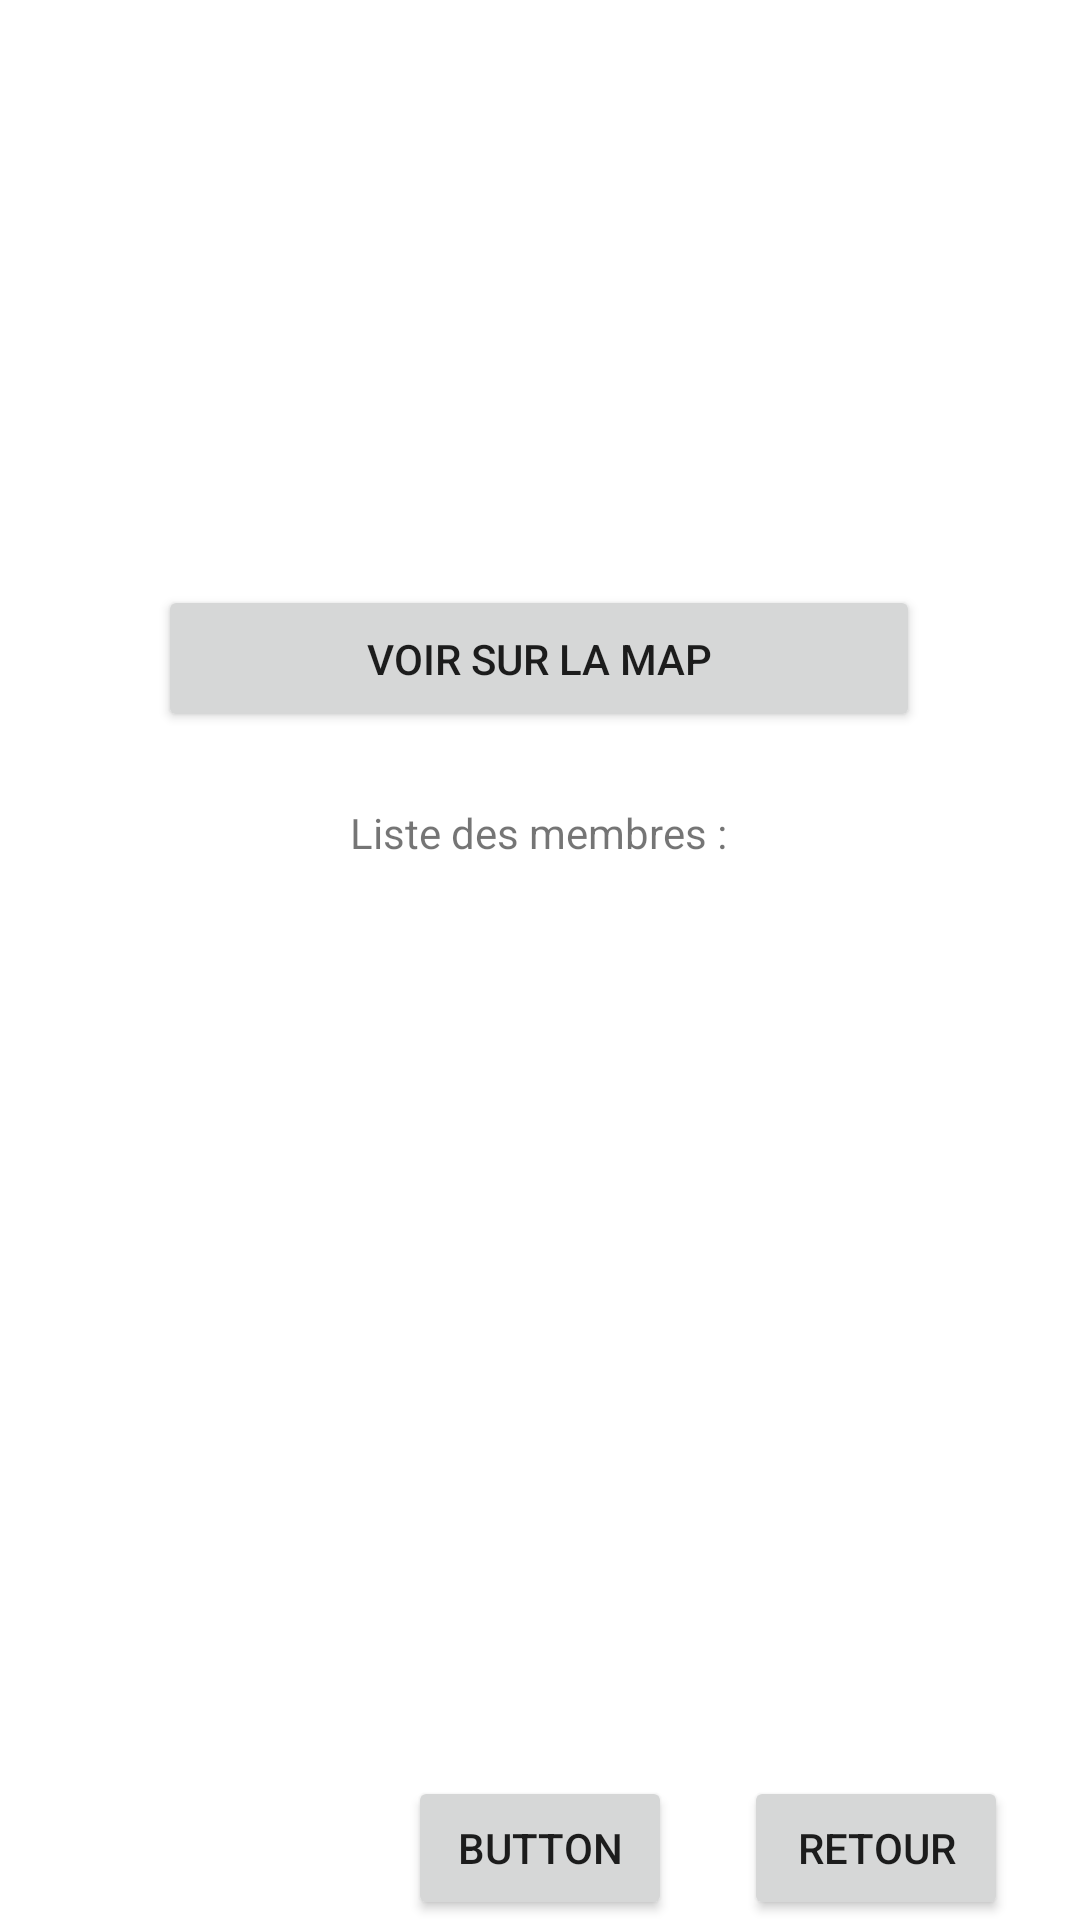

Reconstruct the res/layout file that produces this screen, plus the resources it refers to.
<!-- AndroidManifest.xml: application theme Theme.GeTaSoiree -->
<!-- res/layout/activity_info_soiree.xml -->
<?xml version="1.0" encoding="utf-8"?>
<androidx.constraintlayout.widget.ConstraintLayout xmlns:android="http://schemas.android.com/apk/res/android"
    xmlns:app="http://schemas.android.com/apk/res-auto"
    xmlns:tools="http://schemas.android.com/tools"
    android:layout_width="match_parent"
    android:layout_height="match_parent"
    tools:context=".ui.InfoSoireeActivity">

    <TextView
        android:id="@+id/infoLib"
        android:layout_width="wrap_content"
        android:layout_height="wrap_content"
        android:layout_marginTop="24dp"
        app:layout_constraintEnd_toEndOf="parent"
        app:layout_constraintStart_toStartOf="parent"
        app:layout_constraintTop_toTopOf="parent" />

    <TextView
        android:id="@+id/infoDesc"
        android:layout_width="wrap_content"
        android:layout_height="wrap_content"
        android:layout_marginTop="16dp"
        app:layout_constraintStart_toStartOf="parent"
        app:layout_constraintTop_toBottomOf="@+id/infoLib" />

    <TextView
        android:id="@+id/infoDate"
        android:layout_width="wrap_content"
        android:layout_height="wrap_content"
        android:layout_marginTop="16dp"
        app:layout_constraintStart_toStartOf="parent"
        app:layout_constraintTop_toBottomOf="@+id/infoDesc" />

    <TextView
        android:id="@+id/infoHeure"
        android:layout_width="wrap_content"
        android:layout_height="wrap_content"
        android:layout_marginTop="16dp"
        app:layout_constraintStart_toStartOf="parent"
        app:layout_constraintTop_toBottomOf="@+id/infoDate" />

    <TextView
        android:id="@+id/infoLog"
        android:layout_width="wrap_content"
        android:layout_height="wrap_content"
        android:layout_marginTop="20dp"
        app:layout_constraintEnd_toEndOf="parent"
        app:layout_constraintHorizontal_bias="0.498"
        app:layout_constraintStart_toStartOf="parent"
        app:layout_constraintTop_toBottomOf="@+id/infoHeure" />

    <TextView
        android:id="@+id/textView8"
        android:layout_width="wrap_content"
        android:layout_height="wrap_content"
        android:layout_marginTop="24dp"
        android:text="Liste des membres :"
        app:layout_constraintEnd_toEndOf="parent"
        app:layout_constraintHorizontal_bias="0.498"
        app:layout_constraintStart_toStartOf="parent"
        app:layout_constraintTop_toBottomOf="@+id/infoBtnMap" />

    <ListView
        android:id="@+id/infoLvParticipant"
        android:layout_width="410dp"
        android:layout_height="236dp"
        android:layout_marginTop="24dp"
        app:layout_constraintEnd_toEndOf="parent"
        app:layout_constraintHorizontal_bias="0.0"
        app:layout_constraintStart_toStartOf="parent"
        app:layout_constraintTop_toBottomOf="@+id/textView8" />

    <Button
        android:id="@+id/infoBtnMap"
        android:layout_width="254dp"
        android:layout_height="49dp"
        android:layout_marginTop="8dp"
        android:text="Voir sur la map"
        app:layout_constraintEnd_toEndOf="parent"
        app:layout_constraintHorizontal_bias="0.496"
        app:layout_constraintStart_toStartOf="parent"
        app:layout_constraintTop_toBottomOf="@+id/infoLog" />

    <Button
        android:id="@+id/infoBtnInscription"
        android:layout_width="wrap_content"
        android:layout_height="wrap_content"
        android:text="Button"
        app:layout_constraintBottom_toBottomOf="parent"
        app:layout_constraintEnd_toEndOf="parent"
        app:layout_constraintStart_toStartOf="parent" />

    <Button
        android:id="@+id/infoBtnBack"
        android:layout_width="wrap_content"
        android:layout_height="wrap_content"
        android:text="Retour"
        app:layout_constraintBottom_toBottomOf="parent"
        app:layout_constraintEnd_toEndOf="parent"
        app:layout_constraintStart_toEndOf="@+id/infoBtnInscription" />
</androidx.constraintlayout.widget.ConstraintLayout>
<!-- resources referenced by this layout -->
<resources>
  <style name="Theme.GeTaSoiree" parent="Theme.MaterialComponents.DayNight.DarkActionBar">
          
          <item name="colorPrimary">@color/purple_500</item>
          <item name="colorPrimaryVariant">@color/purple_700</item>
          <item name="colorOnPrimary">@color/white</item>
          
          <item name="colorSecondary">@color/teal_200</item>
          <item name="colorSecondaryVariant">@color/teal_700</item>
          <item name="colorOnSecondary">@color/black</item>
          
          <item name="android:statusBarColor" tools:targetApi="l">?attr/colorPrimaryVariant</item>
          
      </style>
  <!-- not gathered from this repository: default colours our renderer supplied (Android Studio template values) -->
  <color name="purple_500">#FF6200EE</color>
  <color name="purple_700">#FF3700B3</color>
  <color name="teal_200">#FF03DAC5</color>
  <color name="teal_700">#FF018786</color>
  <color name="black">#FF000000</color>
  <color name="white">#FFFFFFFF</color>
</resources>
